Run: headless pygame with SDL's dummy video driver; simulated clock (each Clock.tick advances the game by its frame time, no real sleeping); random seed 0; keys injected as events and as key.get_pressed() state; mouse plan: one left click at the window centre at the start of phase 2, then a move to the lower-right quarter at the start of phase 3.
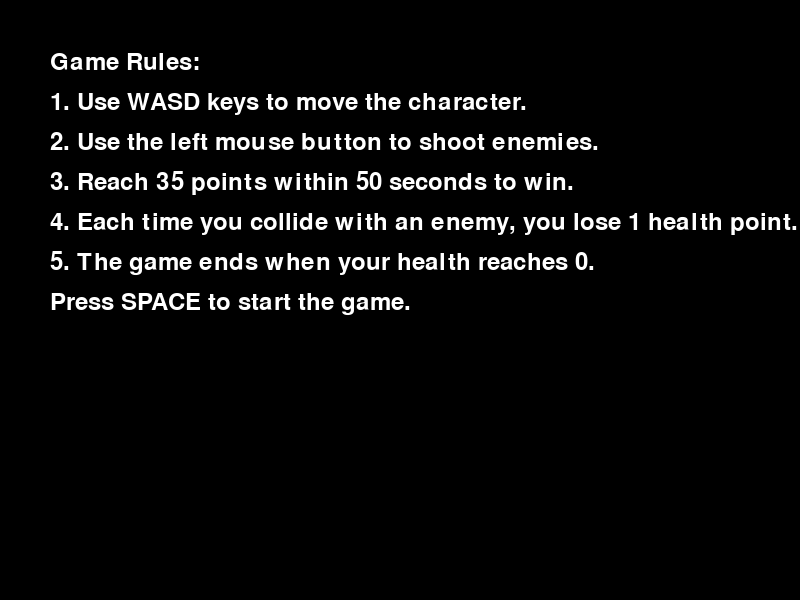
Frame 1 of 4 · flips 1–60 · no input
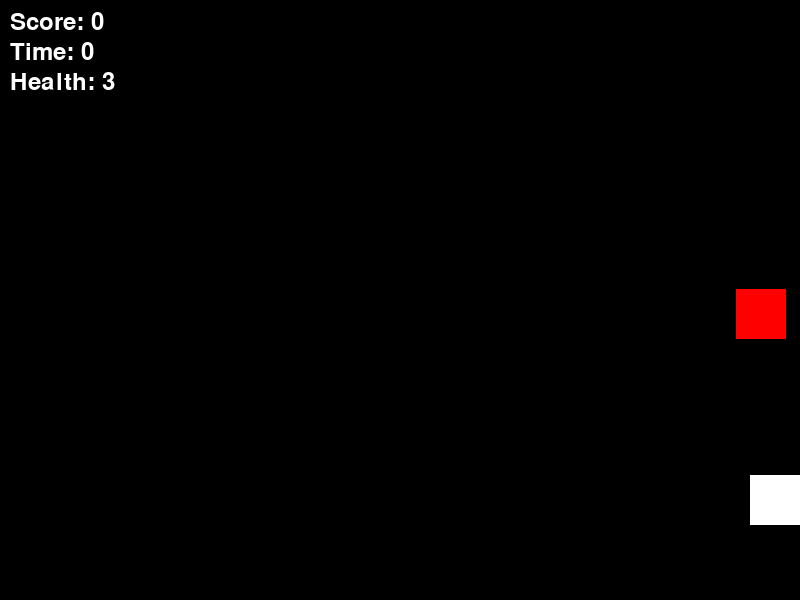
Frame 2 of 4 · flips 61–180 · clicked the window centre · tapped SPACE, RETURN · held RIGHT (→), D
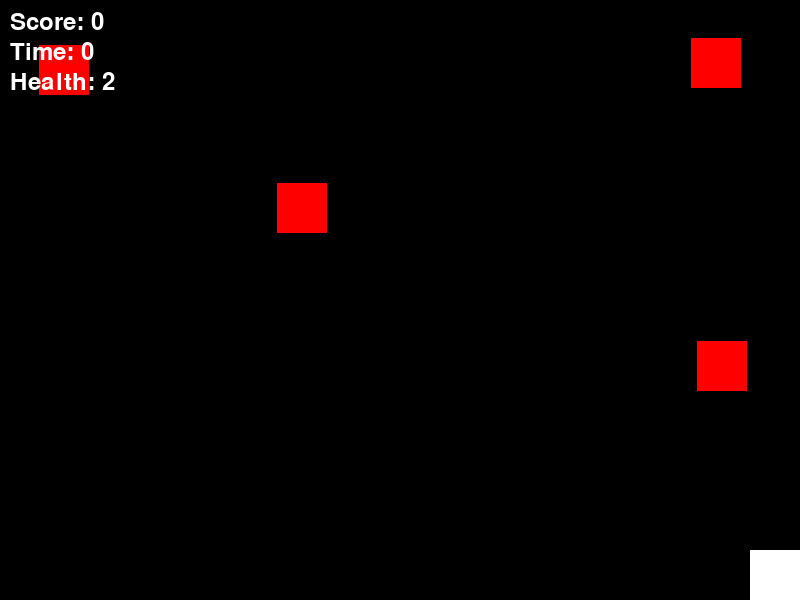
Frame 3 of 4 · flips 181–300 · moved the mouse to the lower-right quarter · held DOWN (↓), S
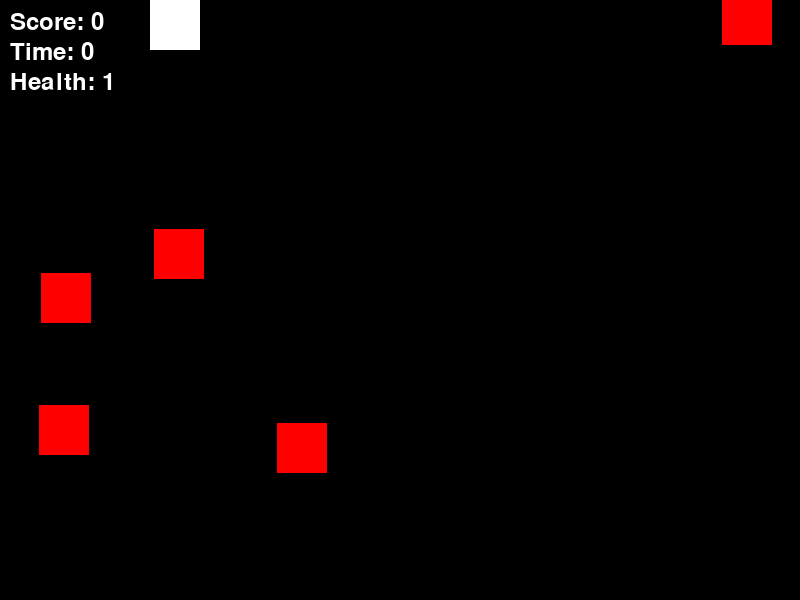
Frame 4 of 4 · flips 301–420 · held LEFT (←), A, UP (↑), W

The pygame program that drew these frames:

import pygame
import random
import time

# 初始化Pygame
pygame.init()

# 設置遊戲窗口
screen = pygame.display.set_mode((800, 600))
pygame.display.set_caption("Shooting Game")

# 設置顏色
WHITE = (255, 255, 255)
BLACK = (0, 0, 0)
RED = (255, 0, 0)

# 設置字體
font = pygame.font.Font(None, 36)

# 設置遊戲時鐘
clock = pygame.time.Clock()
start_time = None
game_duration = 50  # 遊戲持續時間（秒）
target_score = 35  # 目標分數


# 英雄角色
class Player(pygame.sprite.Sprite):
    def __init__(self):
        super().__init__()
        self.image = pygame.Surface((50, 50))
        self.image.fill(WHITE)
        self.rect = self.image.get_rect()
        self.rect.center = (400, 500)
        self.speed = 5
        self.health = 3  # 初始生命值

    def update(self):
        keys = pygame.key.get_pressed()
        if keys[pygame.K_a] and self.rect.left > 0:
            self.rect.x -= self.speed
        if keys[pygame.K_d] and self.rect.right < 800:
            self.rect.x += self.speed
        if keys[pygame.K_w] and self.rect.top > 0:
            self.rect.y -= self.speed
        if keys[pygame.K_s] and self.rect.bottom < 600:
            self.rect.y += self.speed

    def take_damage(self):
        self.health -= 1
        if self.health <= 0:
            self.kill()


# 子彈
class Bullet(pygame.sprite.Sprite):
    def __init__(self, x, y):
        super().__init__()
        self.image = pygame.Surface((10, 20))
        self.image.fill(RED)
        self.rect = self.image.get_rect()
        self.rect.center = (x, y)
        self.speed = 10

    def update(self):
        self.rect.y -= self.speed
        if self.rect.bottom < 0:
            self.kill()


# 敵人
class Enemy(pygame.sprite.Sprite):
    def __init__(self):
        super().__init__()
        self.image = pygame.Surface((50, 50))
        self.image.fill(RED)
        self.rect = self.image.get_rect()
        self.rect.x = random.randint(0, 750)
        self.rect.y = random.randint(-100, -40)
        self.speed = random.randint(1, 5)

    def update(self):
        self.rect.y += self.speed
        if self.rect.top > 600:
            self.kill()


# 敵人生成
def spawn_enemy():
    enemy = Enemy()
    all_sprites.add(enemy)
    enemies.add(enemy)


# 創建精靈組
all_sprites = pygame.sprite.Group()
players = pygame.sprite.Group()
bullets = pygame.sprite.Group()
enemies = pygame.sprite.Group()

player = Player()
all_sprites.add(player)
players.add(player)

score = 0
game_active = False
game_over = False


def reset_game():
    global score, start_time, game_active, game_over
    score = 0
    start_time = time.time()
    game_active = True
    game_over = False
    player.health = 3
    all_sprites.empty()
    players.empty()
    bullets.empty()
    enemies.empty()
    all_sprites.add(player)
    players.add(player)


def display_instructions():
    instructions = [
        "Game Rules:",
        "1. Use WASD keys to move the character.",
        "2. Use the left mouse button to shoot enemies.",
        "3. Reach 35 points within 50 seconds to win.",
        "4. Each time you collide with an enemy, you lose 1 health point. Initial health is 3.",
        "5. The game ends when your health reaches 0.",
        "Press SPACE to start the game.",
    ]
    screen.fill(BLACK)
    for i, line in enumerate(instructions):
        text = font.render(line, True, WHITE)
        screen.blit(text, (50, 50 + i * 40))
    pygame.display.flip()


def display_game_over(message):
    screen.fill(BLACK)
    game_over_text = font.render(message, True, WHITE)
    replay_text = font.render("Press SPACE to play again", True, WHITE)
    screen.blit(game_over_text, (350, 250))
    screen.blit(replay_text, (300, 300))
    pygame.display.flip()


# 遊戲主循環
running = True
while running:
    for event in pygame.event.get():
        if event.type == pygame.QUIT:
            running = False
        elif event.type == pygame.KEYDOWN:
            if event.key == pygame.K_SPACE and not game_active:
                reset_game()
        elif event.type == pygame.MOUSEBUTTONDOWN and game_active:
            if event.button == 1:  # 左鍵
                bullet = Bullet(player.rect.centerx, player.rect.top)
                all_sprites.add(bullet)
                bullets.add(bullet)

    if game_active:
        # 更新
        all_sprites.update()

        # 碰撞檢測
        hits = pygame.sprite.groupcollide(bullets, enemies, True, True)
        for hit in hits:
            score += 1

        # 玩家碰撞檢測
        player_hits = pygame.sprite.spritecollide(player, enemies, True)
        for hit in player_hits:
            player.take_damage()
            if player.health <= 0:
                game_active = False
                game_over = True

        # 生成敵人
        if random.random() < 0.02:
            spawn_enemy()

        # 檢查遊戲結束條件
        elapsed_time = int(time.time() - start_time)
        if elapsed_time >= game_duration or score >= target_score:
            game_active = False
            game_over = True

    # 繪製
    screen.fill(BLACK)
    all_sprites.draw(screen)

    if game_active:
        # 顯示分數和時間
        elapsed_time = int(time.time() - start_time)
        score_text = font.render(f"Score: {score}", True, WHITE)
        time_text = font.render(f"Time: {elapsed_time}", True, WHITE)
        health_text = font.render(f"Health: {player.health}", True, WHITE)
        screen.blit(score_text, (10, 10))
        screen.blit(time_text, (10, 40))
        screen.blit(health_text, (10, 70))
    else:
        if game_over:
            if score >= target_score:
                display_game_over("You Win!")
            else:
                display_game_over("Game Over")
        else:
            display_instructions()

    pygame.display.flip()

    # 控制遊戲速度
    clock.tick(60)

pygame.quit()
